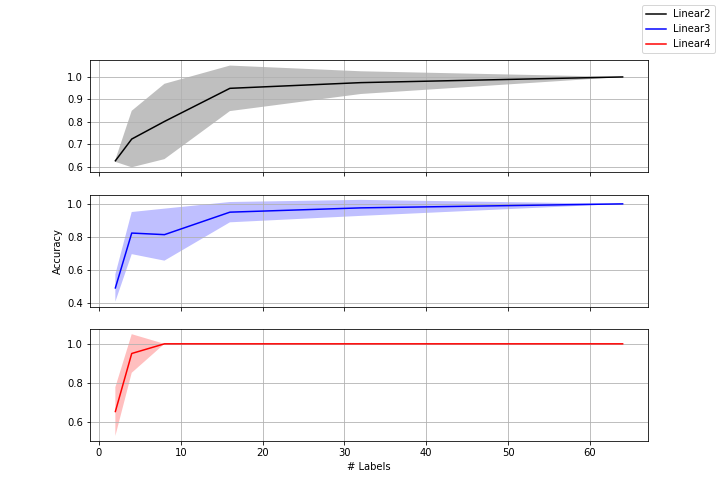

Data behind this chart, as committed beside it:
Linear2 Linear3 Linear4
2 "[0.6331, 0.6196, 0.6234, 0.6264, 0.6297]" "[0.6275, 0.4301, 0.3829, 0.4987, 0.5109]" "[0.7622, 0.7503, 0.7524, 0.5032, 0.4963]"
4 "[0.7428, 0.4915, 0.8761, 0.7577, 0.7486]" "[0.8721, 0.747, 1.0, 0.6237, 0.8715]" "[0.7523, 1.0, 1.0, 1.0, 1.0]"
8 "[1.0, 0.6275, 1.0, 0.75, 0.6309]" "[0.7547, 1.0, 1.0, 0.6865, 0.6253]" "[1.0, 1.0, 1.0, 1.0, 1.0]"
16 "[1.0, 1.0, 0.7465, 1.0, 1.0]" "[1.0, 1.0, 0.8733, 1.0, 0.8752]" "[1.0, 1.0, 1.0, 1.0, 1.0]"
32 "[1.0, 1.0, 1.0, 0.8734, 1.0]" "[1.0, 0.8786, 1.0, 1.0, 1.0]" "[1.0, 1.0, 1.0, 1.0, 1.0]"
64 "[1.0, 1.0, 1.0, 1.0, 1.0]" "[1.0, 1.0, 1.0, 1.0, 1.0]" "[1.0, 1.0, 1.0, 1.0, 1.0]"
